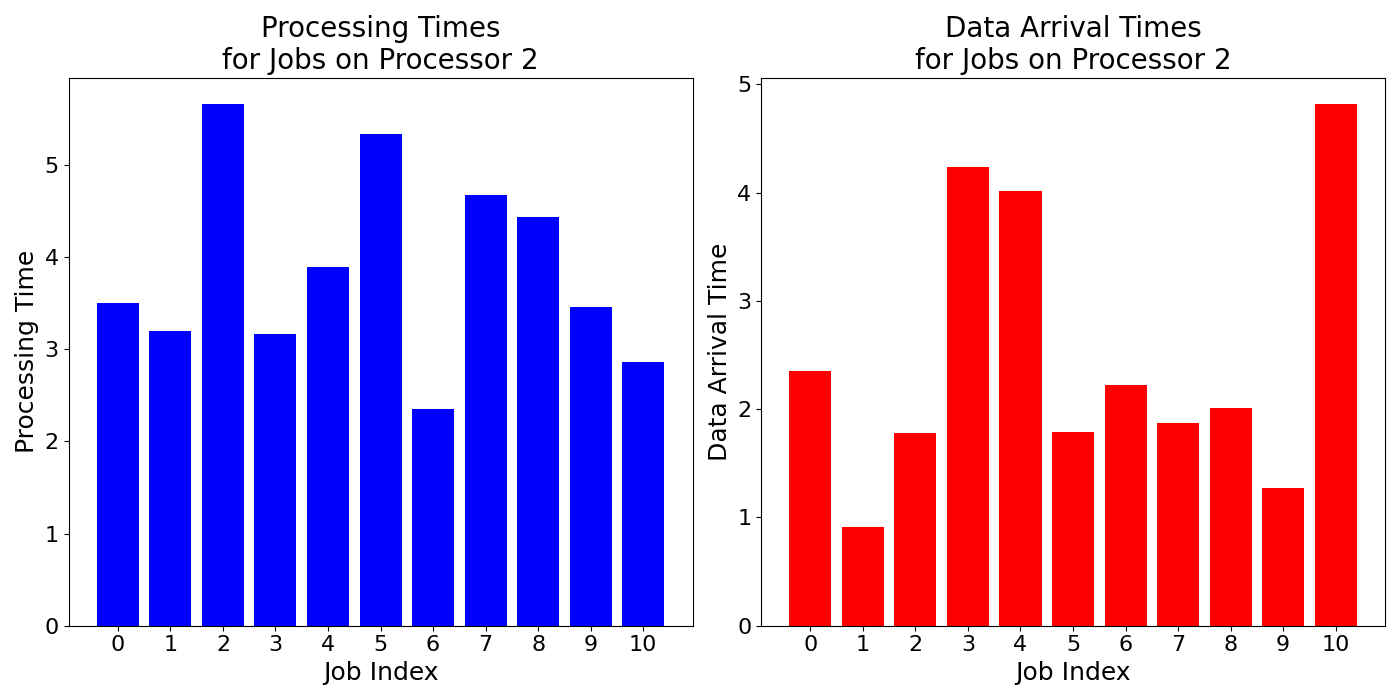

Data behind this chart, as committed beside it:
job_times, data_arrival_times
3.502, 2.348
3.192, 0.9148
5.66, 1.776
3.166, 4.233
3.894, 4.016
5.334, 1.789
2.346, 2.222
4.672, 1.869
4.438, 2.008
3.458, 1.274
2.862, 4.819
